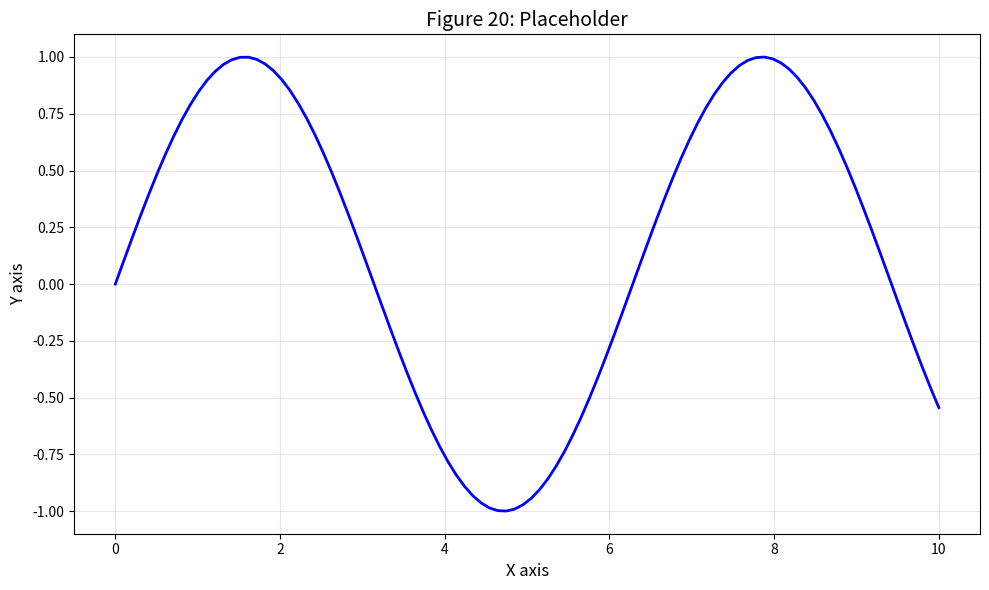

Write the Python code that produced this figure. (Note: this script raises an exception after producing the figure.)
#!/usr/bin/env python3
"""
Figure 20: [Title Placeholder]

[Description of the figure content]

[redacted]
"""

import numpy as np
import matplotlib.pyplot as plt

fig, ax = plt.subplots(figsize=(10, 6))

# Placeholder content
x = np.linspace(0, 10, 100)
y = np.sin(x)
ax.plot(x, y, 'b-', lw=2)

ax.set_xlabel('X axis', fontsize=12)
ax.set_ylabel('Y axis', fontsize=12)
ax.set_title(f'Figure 20: Placeholder', fontsize=14)
ax.grid(True, alpha=0.3)

plt.tight_layout()
plt.savefig(f'../fig20_placeholder.pdf', dpi=600, bbox_inches='tight')
plt.savefig(f'../fig20_placeholder.png', dpi=600, bbox_inches='tight')
print(f'Figure 20 saved: placeholder')
